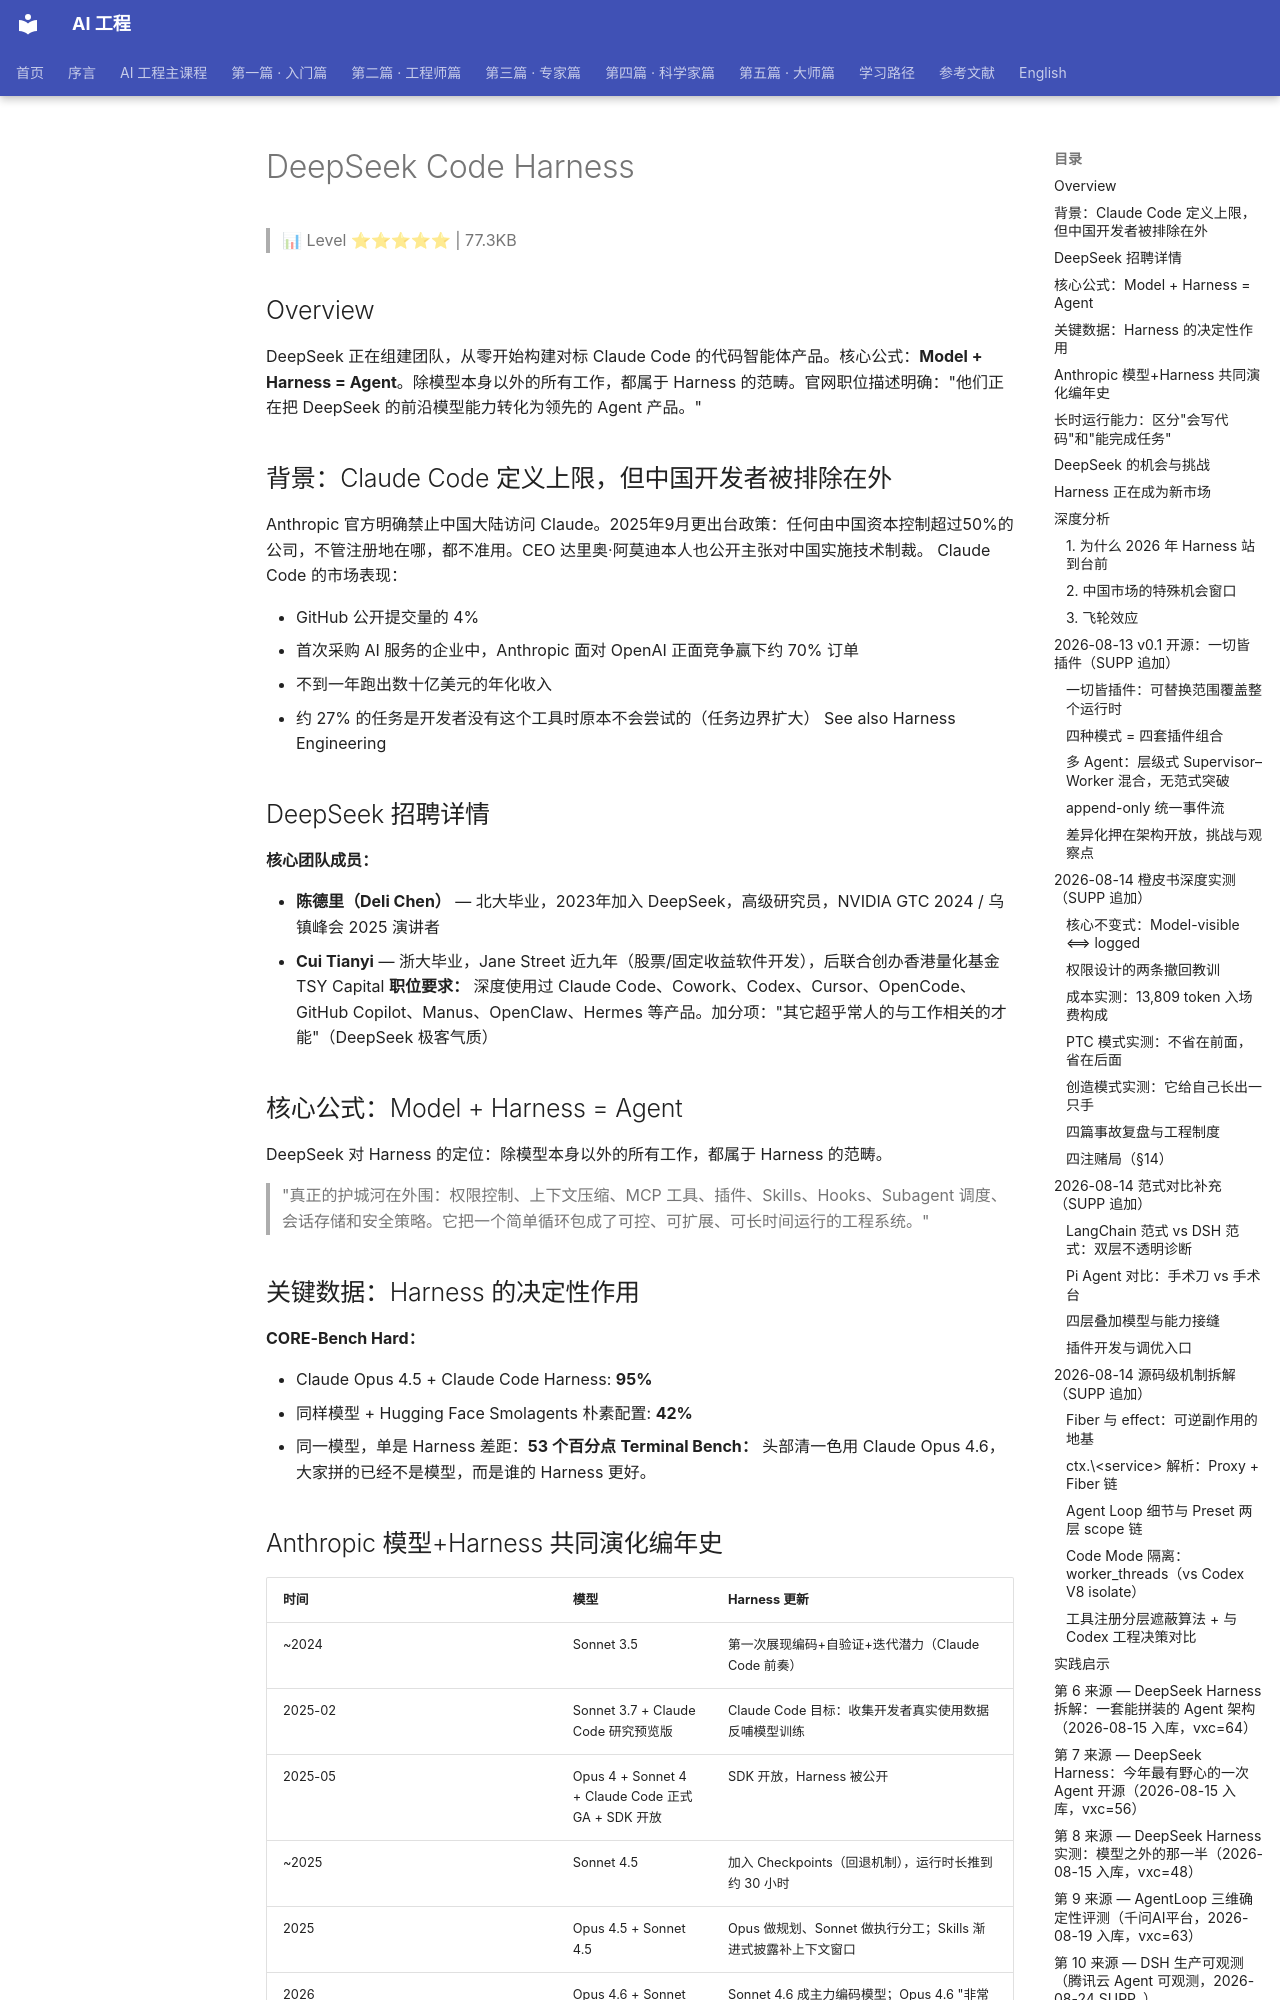

repository: QianJinGuo/wiki-book · page: ch09/096-deepseek-code-harness.html · generator: mkdocs

# DeepSeek Code Harness

> 📊 Level ⭐⭐⭐⭐⭐ | 77.3KB

## Overview
DeepSeek 正在组建团队，从零开始构建对标 Claude Code 的代码智能体产品。核心公式：**Model + Harness = Agent**。除模型本身以外的所有工作，都属于 Harness 的范畴。官网职位描述明确："他们正在把 DeepSeek 的前沿模型能力转化为领先的 Agent 产品。"

## 背景：Claude Code 定义上限，但中国开发者被排除在外
Anthropic 官方明确禁止中国大陆访问 Claude。2025年9月更出台政策：任何由中国资本控制超过50%的公司，不管注册地在哪，都不准用。CEO 达里奥·阿莫迪本人也公开主张对中国实施技术制裁。
Claude Code 的市场表现：

- GitHub 公开提交量的 4%
- 首次采购 AI 服务的企业中，Anthropic 面对 OpenAI 正面竞争赢下约 70% 订单
- 不到一年跑出数十亿美元的年化收入
- 约 27% 的任务是开发者没有这个工具时原本不会尝试的（任务边界扩大） See also Harness Engineering

## DeepSeek 招聘详情
**核心团队成员：**

- **陈德里（Deli Chen）** — 北大毕业，2023年加入 DeepSeek，高级研究员，NVIDIA GTC 2024 / 乌镇峰会 2025 演讲者
- **Cui Tianyi** — 浙大毕业，Jane Street 近九年（股票/固定收益软件开发），后联合创办香港量化基金 TSY Capital
**职位要求：**
深度使用过 Claude Code、Cowork、Codex、Cursor、OpenCode、GitHub Copilot、Manus、OpenClaw、Hermes 等产品。加分项："其它超乎常人的与工作相关的才能"（DeepSeek 极客气质）

## 核心公式：Model + Harness = Agent
DeepSeek 对 Harness 的定位：除模型本身以外的所有工作，都属于 Harness 的范畴。
> "真正的护城河在外围：权限控制、上下文压缩、MCP 工具、插件、Skills、Hooks、Subagent 调度、会话存储和安全策略。它把一个简单循环包成了可控、可扩展、可长时间运行的工程系统。"

## 关键数据：Harness 的决定性作用
**CORE-Bench Hard：**

- Claude Opus 4.5 + Claude Code Harness: **95%**
- 同样模型 + Hugging Face Smolagents 朴素配置: **42%**
- 同一模型，单是 Harness 差距：**53 个百分点**
**Terminal Bench：** 头部清一色用 Claude Opus 4.6，大家拼的已经不是模型，而是谁的 Harness 更好。

## Anthropic 模型+Harness 共同演化编年史
| 时间 | 模型 | Harness 更新 |
|------|------|------|
| ~2024 | Sonnet 3.5 | 第一次展现编码+自验证+迭代潜力（Claude Code 前奏） |
| 2025-02 | Sonnet 3.7 + Claude Code 研究预览版 | Claude Code 目标：收集开发者真实使用数据反哺模型训练 |
| 2025-05 | Opus 4 + Sonnet 4 + Claude Code 正式 GA + SDK 开放 | SDK 开放，Harness 被公开 |
| ~2025 | Sonnet 4.5 | 加入 Checkpoints（回退机制），运行时长推到约 30 小时 |
| 2025 | Opus 4.5 + Sonnet 4.5 | Opus 做规划、Sonnet 做执行分工；Skills 渐进式披露补上下文窗口 |
| 2026 | Opus 4.6 + Sonnet 4.6 | Sonnet 4.6 成主力编码模型；Opus 4.6 "非常 agentic"，极简 Harness 下稳定运行时长从约 4 小时跳到 12 小时；推出 agent teams、server-side compaction、100万上下文窗口 |
**Anthropic 总结规律：** "找到模型里的缺口，用 Harness 补上，再用 Harness 的数据去训练模型——到某个时间点，那部分 Harness 可能就不再需要了，然后循环继续。"

## 长时运行能力：区分"会写代码"和"能完成任务"
**关键差距：** 短任务一次生成即可；真实工程任务是持续的"修改→测试→出错→再修改"循环，可能持续几十分钟甚至数小时。

- 只能稳定跑几分钟的 Agent：本质仍是代码助手
- 能跑几小时甚至几天的 Agent：开始像真正的工程代理
**长时运行难点：**

- 上下文窗口有限且越跑越乱
- 模型规划能力弱容易半途而废
- 模型总高估自己的完成度（半成品却说"好了"）
**解决路径：**
1. 模型能力直接烘焙进权重（Opus 3.7→4.6，稳定完成50%任务的运行时长从约1小时→12小时）
2. Harness 外层优化（模型外面的脚手架）

## DeepSeek 的机会与挑战
**机会：**

- 模型价格优势 + 自建 Harness → 挑战 Claude Code 完整体验
- AI 编程下一阶段：不是单点模型竞争，也不是单点工具竞争，而是模型能力、Harness 设计、运行成本和开发者入口的组合竞争
**挑战：**

- 真正难的是建立长时运行闭环：让模型在真实代码库里工作 → 记录失败路径 → 用户修正 → 变成下一轮产品/工具/模型训练的输入
- 如果 DeepSeek 只做模型，永远被包在别人的工具里
- 只有跑通模型+Harness 共同演化循环，才有机会长出自己的 Claude Code

## Harness 正在成为新市场
各家对 Harness 层的商业化态度：

- **Anthropic**：托管运行时单独计费，按会话小时收费
- **Google/Microsoft**：把会话、内存、代码执行、工具调用拆成平台消费项
- **OpenAI**：Agents SDK 开源，不额外收第一方运行时费用，只对模型和工具调用收费
> "Model + Harness = Agent，正在成为行业共识。控制层不再只是模型的附属品，而是一个独立的产品维度。"

## 深度分析
### 1. 为什么 2026 年 Harness 站到台前
AI 行业关注点的迁移路径：

- 2022：权重、微调、RLHF
- 2023：上下文、RAG、长上下文
- 2024：工具调用、MCP
- 2026：**Harness**（最外层）
任务复杂度升级：从"给段评论判断情绪（几十个token）"到"看完整个代码库找bug写补丁跑测试验证（可能消耗上千万token、持续数十分钟、数百次工具调用）"。
